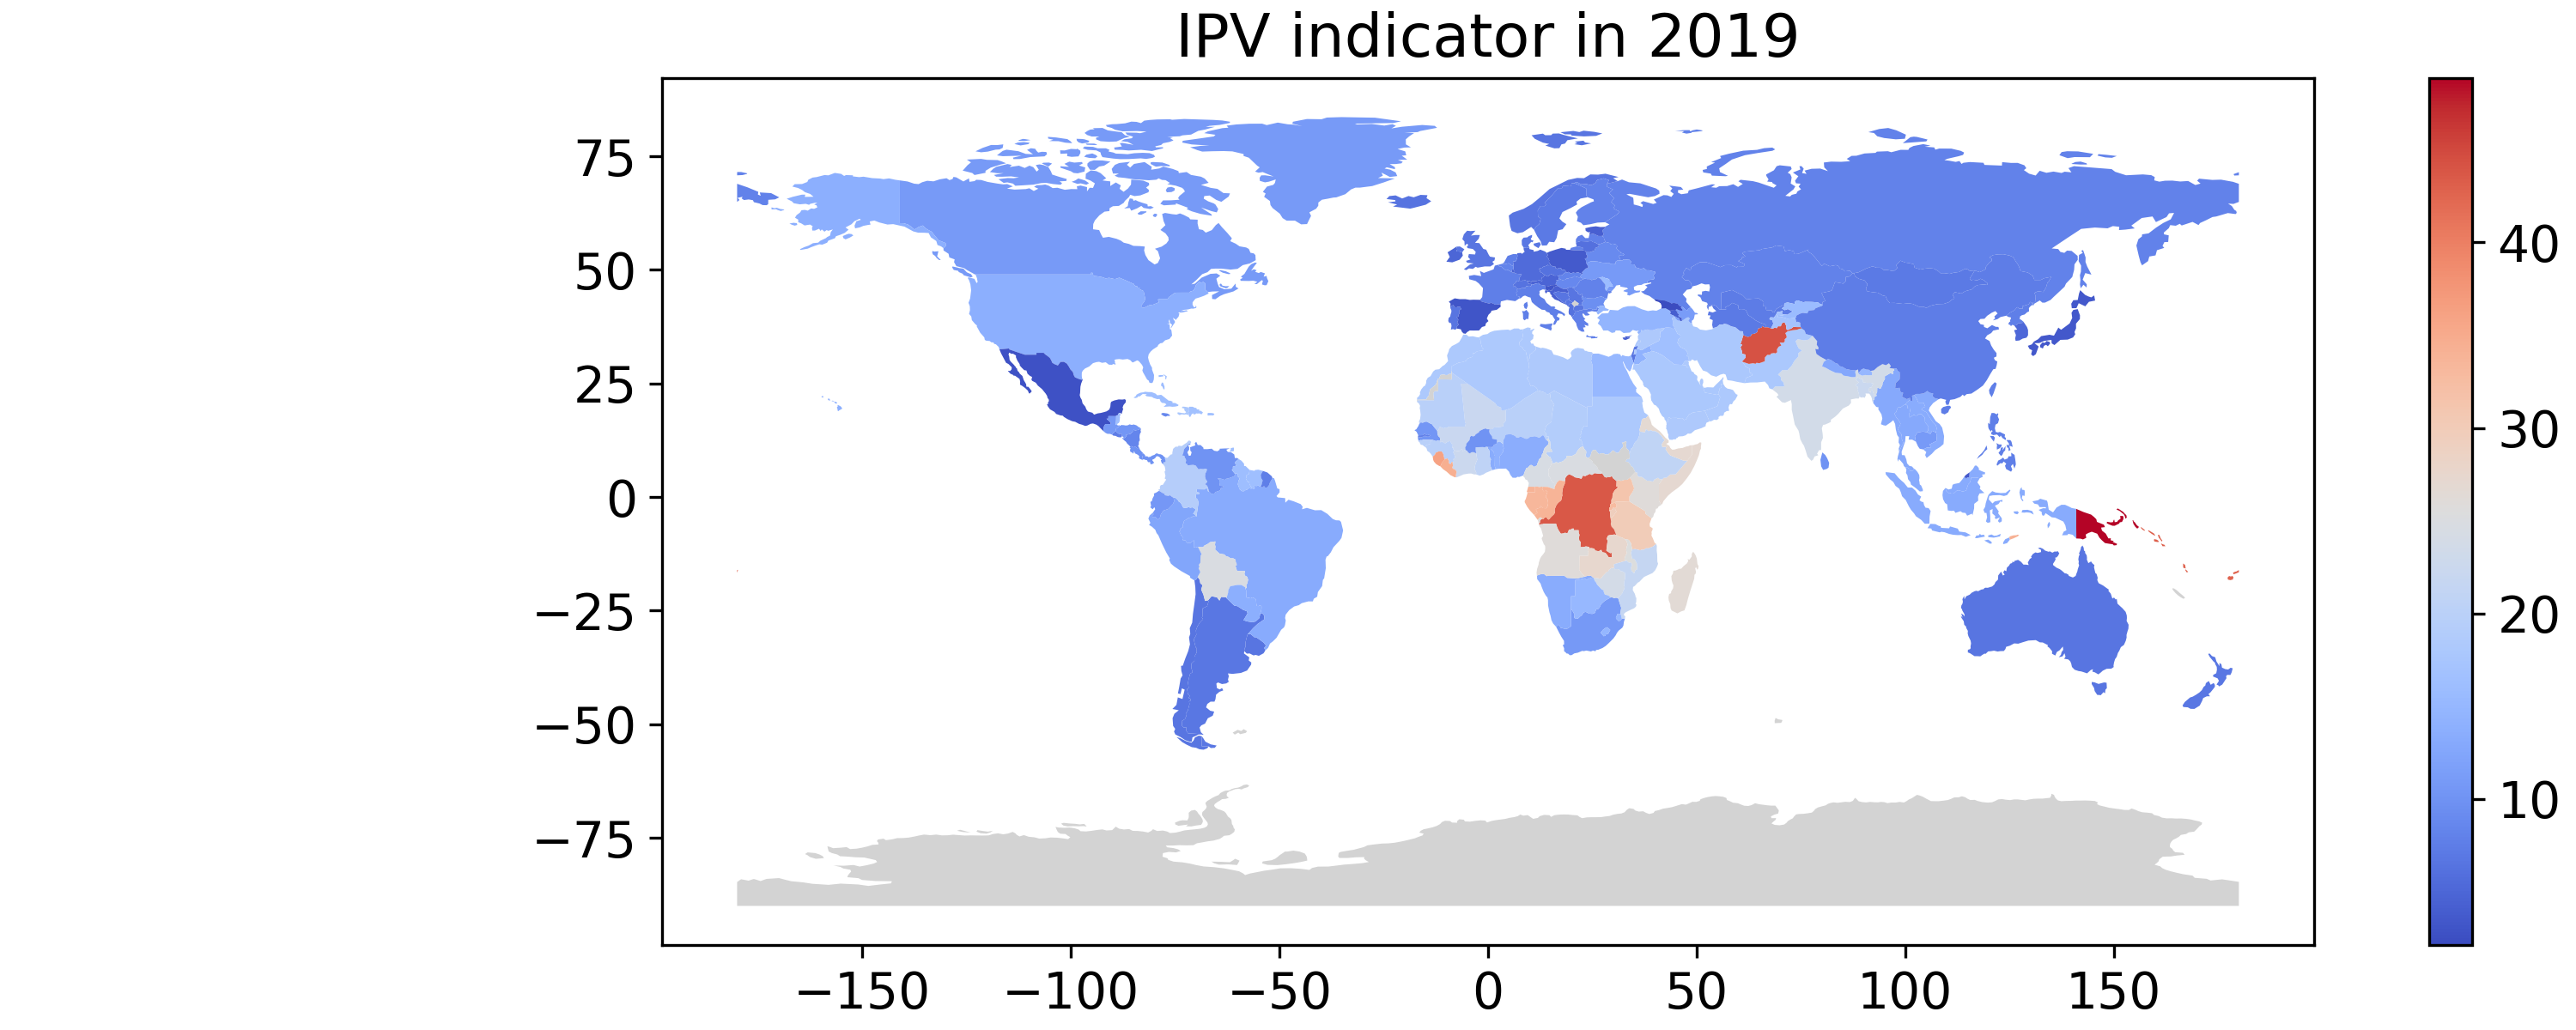

The data file committed next to this chart (first rows):
pop_est, continent, name, iso_a3, gdp_md_est, geometry, country, IPV_indicator
889953, Oceania, Fiji, FJI, 5496, MULTIPOLYGON (((180 -16.067132663642447,…, Fiji, 42.85
58005463, Africa, Tanzania, TZA, 63177, POLYGON ((33.90371119710453 -0.950000000…, Tanzania, 30.04
603253, Africa, Western Sahara, ESH, 907, POLYGON ((-8.665589565454809 27.65642588…, , 
37589262, North America, Canada, CAN, 1736425, MULTIPOLYGON (((-122.84000000000003 49.0…, Canada, 11.01
328239523, North America, United States, USA, 21433226, MULTIPOLYGON (((-122.84000000000003 49.0…, United States, 13.63
18513930, Asia, Kazakhstan, KAZ, 181665, POLYGON ((87.35997033076265 49.214980780…, Kazakhstan, 7.958
33580650, Asia, Uzbekistan, UZB, 57921, POLYGON ((55.96819135928291 41.308641669…, Uzbekistan, 7.259
8776109, Oceania, Papua New Guinea, PNG, 24829, MULTIPOLYGON (((141.00021040259185 -2.60…, Papua New Guinea, 48.88
270625568, Asia, Indonesia, IDN, 1119190, MULTIPOLYGON (((141.00021040259185 -2.60…, Indonesia, 13.23
44938712, South America, Argentina, ARG, 445445, MULTIPOLYGON (((-68.63401022758323 -52.6…, Argentina, 6.678
18952038, South America, Chile, CHL, 282318, MULTIPOLYGON (((-68.63401022758323 -52.6…, Chile, 6.628
86790567, Africa, DR Congo, COD, 50400, POLYGON ((29.339997592900346 -4.49998341…, DR Congo, 43.65
10192317, Africa, Somalia, SOM, 4719, POLYGON ((41.58513 -1.6832500000000001, …, Somalia, 26.97
52573973, Africa, Kenya, KEN, 95503, POLYGON ((39.20222 -4.67677, 37.7669 -3.…, Kenya, 25.98
42813238, Africa, Sudan, SDN, 30513, POLYGON ((24.567369012152085 8.229187933…, Sudan, 18.11
15946876, Africa, Chad, TCD, 11314, POLYGON ((23.83766000000014 19.580470000…, Chad, 19.07
11263077, North America, Haiti, HTI, 14332, POLYGON ((-71.71236141629296 19.71445587…, Haiti, 17.74
10738958, North America, Dominican Republic, DOM, 88941, POLYGON ((-71.70830481635805 18.04499705…, Dominican Republic, 16.65
144373535, Europe, Russia, RUS, 1699876, MULTIPOLYGON (((180.00000000000006 71.51…, Russia, 7.986
389482, North America, Bahamas, BHS, 13578, MULTIPOLYGON (((-78.98 26.79000000000000…, Bahamas, 15.98
3398, South America, Falkland Islands, FLK, 282, POLYGON ((-61.2 -51.85, -60 -51.25, -59.…, , 
5347896, Europe, Norway, NOR, 403336, MULTIPOLYGON (((15.142820000000002 79.67…, Norway, 6.595
56225, North America, Greenland, GRL, 3051, POLYGON ((-46.76379 82.62796, -43.40644 …, Greenland, 10.96
140.0, Seven seas (open ocean), Fr. S. Antarctic Lands, ATF, 16, POLYGON ((68.935 -48.62500000000001, 69.…, , 
1293119, Asia, Timor-Leste, TLS, 2017, POLYGON ((124.96868248911623 -8.89279021…, Timor-Leste, 34.23
58558270, Africa, South Africa, ZAF, 351431, POLYGON ((16.344976840895242 -28.5767050…, South Africa, 10.74
2125268, Africa, Lesotho, LSO, 2376, POLYGON ((28.978262566857243 -28.9555966…, Lesotho, 14.81
127575529, North America, Mexico, MEX, 1268870, POLYGON ((-117.12775999999985 32.5353399…, Mexico, 2.778
3461734, South America, Uruguay, URY, 56045, POLYGON ((-57.62513342958296 -30.2162948…, Uruguay, 6.614
211049527, South America, Brazil, BRA, 1839758, POLYGON ((-53.373661668498244 -33.768377…, Brazil, 13.24
11513100, South America, Bolivia, BOL, 40895, POLYGON ((-69.52967810736496 -10.9517343…, Bolivia, 24.86
32510453, South America, Peru, PER, 226848, POLYGON ((-69.89363521999663 -4.29818694…, Peru, 12.41
50339443, South America, Colombia, COL, 323615, POLYGON ((-66.87632585312258 1.253360500…, Colombia, 19.15
4246439, North America, Panama, PAN, 66800, POLYGON ((-77.35336076527386 8.670504665…, Panama, 9.937
5047561, North America, Costa Rica, CRI, 61801, POLYGON ((-82.54619625520348 9.566134751…, Costa Rica, 9.898
6545502, North America, Nicaragua, NIC, 12520, POLYGON ((-83.65561174186158 10.93876414…, Nicaragua, 8.455
9746117, North America, Honduras, HND, 25095, POLYGON ((-83.14721900097413 14.99582916…, Honduras, 10.48
6453553, North America, El Salvador, SLV, 27022, POLYGON ((-89.35332597528281 14.42413279…, El Salvador, 7.364
16604026, North America, Guatemala, GTM, 76710, POLYGON ((-92.22775000686983 14.53882864…, Guatemala, 10.74
390353, North America, Belize, BLZ, 1879, POLYGON ((-89.14308041050333 17.80831899…, Belize, 16.12
28515829, South America, Venezuela, VEN, 482359, POLYGON ((-60.73357418480372 5.200277207…, Venezuela, 10.07
782766, South America, Guyana, GUY, 5173, POLYGON ((-56.539385748914555 1.89952260…, Guyana, 16.17
581363, South America, Suriname, SUR, 3697, POLYGON ((-54.524754197799716 2.31184886…, Suriname, 16.27
67059887, Europe, France, FRA, 2715518, MULTIPOLYGON (((-51.65779741067889 4.156…, France, 7.646
17373662, South America, Ecuador, ECU, 107435, POLYGON ((-75.37322323271385 -0.15203175…, Ecuador, 10.58
3193694, North America, Puerto Rico, PRI, 104988, POLYGON ((-66.28243445500821 18.51476166…, Puerto Rico, 16.28
2948279, North America, Jamaica, JAM, 16458, POLYGON ((-77.56960079619921 18.49052541…, Jamaica, 8.64
11333483, North America, Cuba, CUB, 100023, POLYGON ((-82.26815121125706 23.18861074…, Cuba, 16.17
14645468, Africa, Zimbabwe, ZWE, 21440, POLYGON ((31.19140913262129 -22.25150969…, Zimbabwe, 23.72
2303697, Africa, Botswana, BWA, 18340, POLYGON ((29.43218834810904 -22.09131275…, Botswana, 15.16
2494530, Africa, Namibia, NAM, 12366, POLYGON ((19.895767856534434 -24.7677902…, Namibia, 13.31
16296364, Africa, Senegal, SEN, 23578, POLYGON ((-16.71372880702347 13.59495860…, Senegal, 10.38
19658031, Africa, Mali, MLI, 17279, POLYGON ((-11.51394283695059 12.44298757…, Mali, 22.12
4525696, Africa, Mauritania, MRT, 7600, POLYGON ((-17.06342322434257 20.99975210…, Mauritania, 19.75
11801151, Africa, Benin, BEN, 14390, POLYGON ((2.6917016943562544 6.258817246…, Benin, 14.07
23310715, Africa, Niger, NER, 12911, POLYGON ((14.851300000000037 22.86295000…, Niger, 19.79
200963599, Africa, Nigeria, NGA, 448120, POLYGON ((2.6917016943562544 6.258817246…, Nigeria, 13.44
25876380, Africa, Cameroon, CMR, 39007, POLYGON ((14.495787387762846 12.85939626…, Cameroon, 24.54
8082366, Africa, Togo, TGO, 5490, POLYGON ((0.8995630224740694 10.99733938…, Togo, 13.39
30417856, Africa, Ghana, GHA, 66983, POLYGON ((0.0238025244237008 11.01868174…, Ghana, 20.61
... 118 more rows
